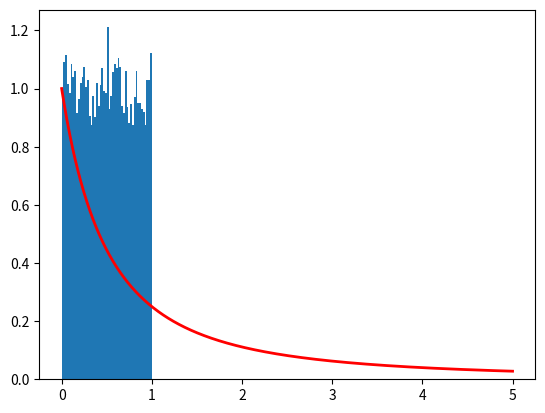

Write Python code to recreate this figure.
import numpy as np
import matplotlib.pyplot as plt
import scipy.stats as stats

def burr_type_xii_distribution(c, k, size=10000):
    return (1 + (c * np.random.pareto(k, size))**(-1/c))**(-1/k)

# Define the parameters for the Burr Type XII distribution
c = 1
k = 1

# Generate random samples from the Burr Type XII distribution
samples = burr_type_xii_distribution(c, k)

# Plot the histogram of the samples
plt.hist(samples, bins=50, density=True)

# Plot the theoretical PDF of the Burr Type XII distribution
x = np.linspace(0, 5, 1000)
pdf = c * k * (1 + x**c)**(-k-1) * x**(c-1)
plt.plot(x, pdf, 'r', linewidth=2)

plt.show()
